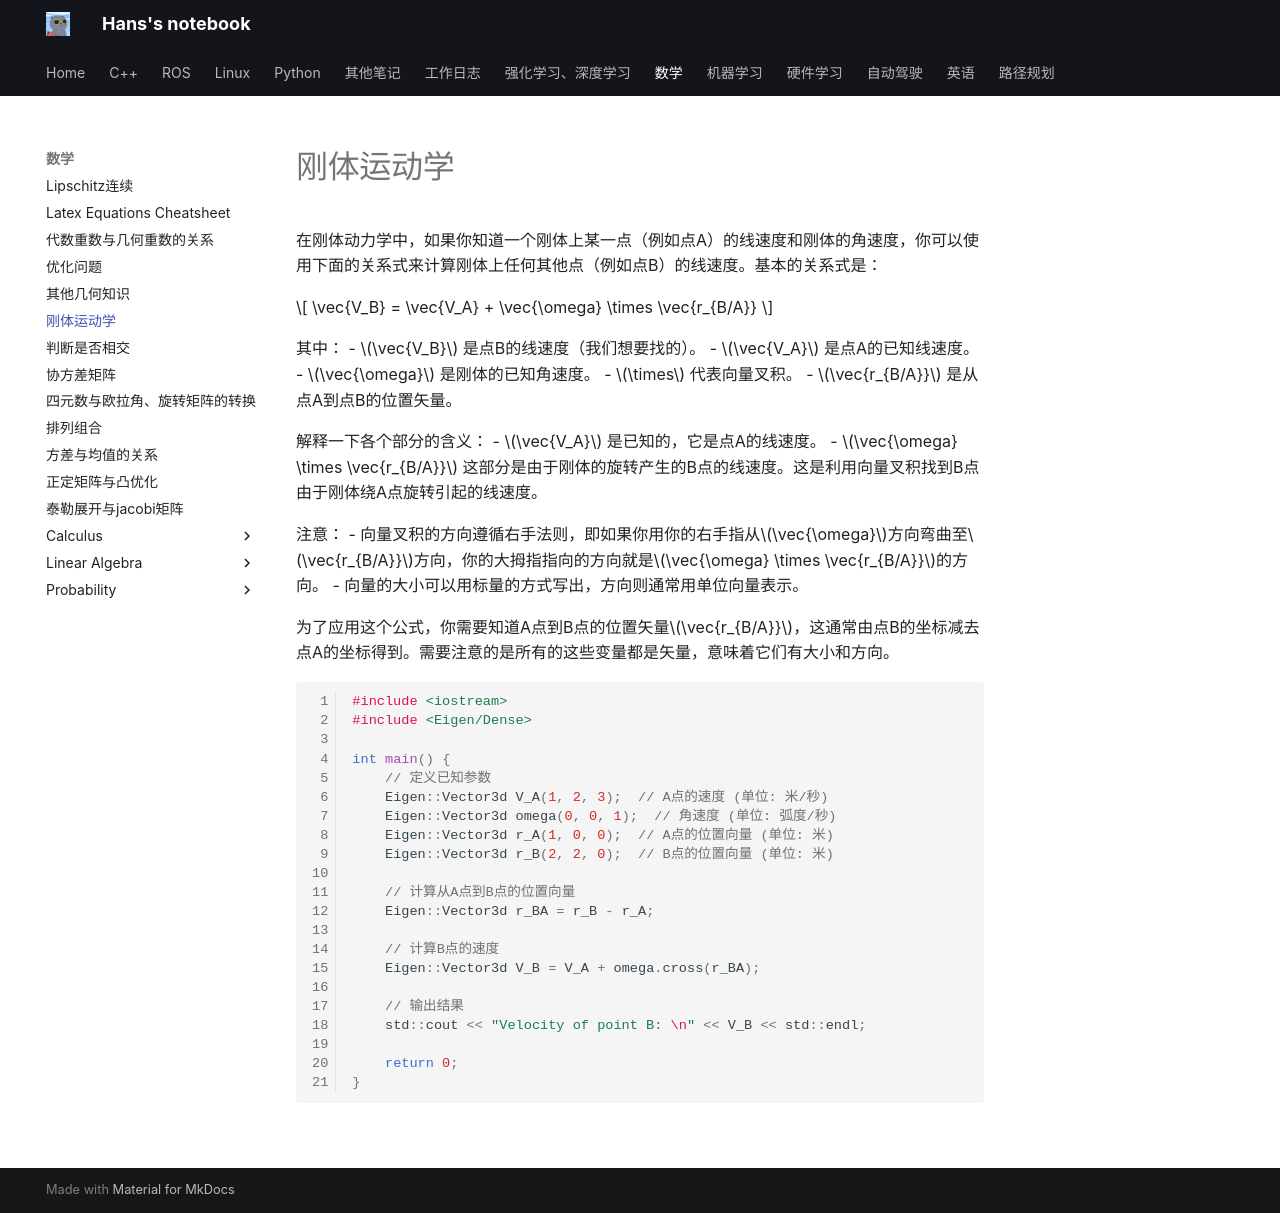

repository: hs867785578/my_note · page: 数学/刚体运动学/index.html · generator: mkdocs


在刚体动力学中，如果你知道一个刚体上某一点（例如点A）的线速度和刚体的角速度，你可以使用下面的关系式来计算刚体上任何其他点（例如点B）的线速度。基本的关系式是：

$$ \vec{V_B} = \vec{V_A} + \vec{\omega} \times \vec{r_{B/A}} $$

其中：
- $\vec{V_B}$ 是点B的线速度（我们想要找的）。
- $\vec{V_A}$ 是点A的已知线速度。
- $\vec{\omega}$ 是刚体的已知角速度。
- $\times$ 代表向量叉积。
- $\vec{r_{B/A}}$ 是从点A到点B的位置矢量。

解释一下各个部分的含义：
- $\vec{V_A}$ 是已知的，它是点A的线速度。
- $\vec{\omega} \times \vec{r_{B/A}}$ 这部分是由于刚体的旋转产生的B点的线速度。这是利用向量叉积找到B点由于刚体绕A点旋转引起的线速度。

注意：
- 向量叉积的方向遵循右手法则，即如果你用你的右手指从$\vec{\omega}$方向弯曲至$\vec{r_{B/A}}$方向，你的大拇指指向的方向就是$\vec{\omega} \times \vec{r_{B/A}}$的方向。
- 向量的大小可以用标量的方式写出，方向则通常用单位向量表示。

为了应用这个公式，你需要知道A点到B点的位置矢量$\vec{r_{B/A}}$，这通常由点B的坐标减去点A的坐标得到。需要注意的是所有的这些变量都是矢量，意味着它们有大小和方向。

```cpp
#include <iostream>
#include <Eigen/Dense>

int main() {
    // 定义已知参数
    Eigen::Vector3d V_A(1, 2, 3);  // A点的速度 (单位: 米/秒)
    Eigen::Vector3d omega(0, 0, 1);  // 角速度 (单位: 弧度/秒)
    Eigen::Vector3d r_A(1, 0, 0);  // A点的位置向量 (单位: 米)
    Eigen::Vector3d r_B(2, 2, 0);  // B点的位置向量 (单位: 米)

    // 计算从A点到B点的位置向量
    Eigen::Vector3d r_BA = r_B - r_A;

    // 计算B点的速度
    Eigen::Vector3d V_B = V_A + omega.cross(r_BA);

    // 输出结果
    std::cout << "Velocity of point B: \n" << V_B << std::endl;

    return 0;
}

```

![](images/刚体运动学_image_1.png)
